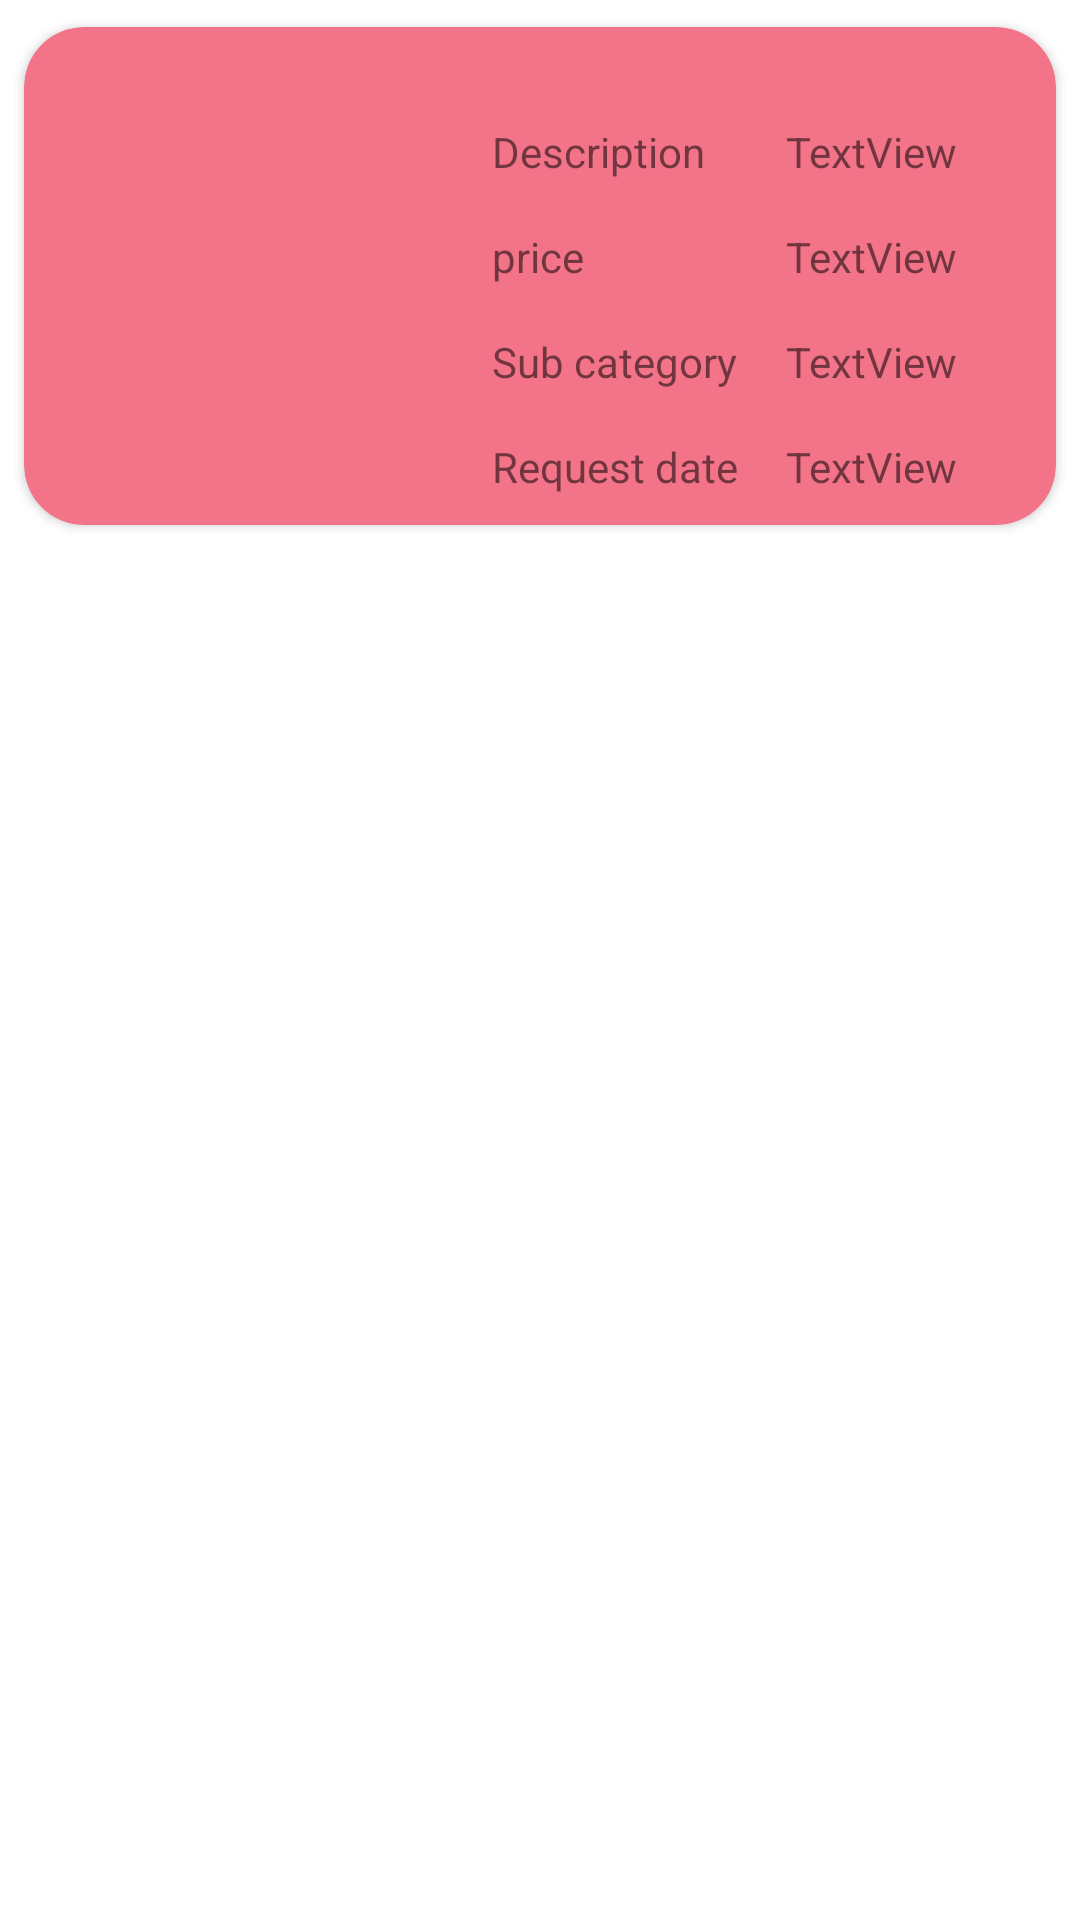

Reconstruct the res/layout file that produces this screen, plus the resources it refers to.
<!-- AndroidManifest.xml: application theme Theme.Maries -->
<!-- res/layout/activity_custom_view_requestsub_items.xml -->
<?xml version="1.0" encoding="utf-8"?>
<androidx.constraintlayout.widget.ConstraintLayout xmlns:android="http://schemas.android.com/apk/res/android"
    xmlns:app="http://schemas.android.com/apk/res-auto"
    xmlns:tools="http://schemas.android.com/tools"
    android:layout_width="match_parent"
    android:layout_height="match_parent"
    tools:context=".custom_view_requestsub_items">


    <androidx.cardview.widget.CardView
        android:layout_width="match_parent"
        android:layout_height="wrap_content"
        app:cardCornerRadius="20dp"
        android:elevation="30dp"
        android:backgroundTint="#F37488"
        app:contentPaddingBottom="10dp"
        app:cardUseCompatPadding="true"
        tools:ignore="MissingConstraints">

        <androidx.constraintlayout.widget.ConstraintLayout
            android:layout_width="match_parent"
            android:layout_height="match_parent">

            <ImageView
                android:id="@+id/imageView9"
                android:layout_width="100dp"
                android:layout_height="100dp"
                android:layout_marginStart="32dp"
                android:layout_marginTop="32dp"
                app:layout_constraintStart_toStartOf="parent"
                app:layout_constraintTop_toTopOf="parent"
                tools:src="@tools:sample/avatars" />

            <TextView
                android:id="@+id/textView75"
                android:layout_width="wrap_content"
                android:layout_height="wrap_content"
                android:layout_marginStart="24dp"
                android:layout_marginTop="32dp"
                android:text="Description"
                app:layout_constraintStart_toEndOf="@+id/imageView9"
                app:layout_constraintTop_toTopOf="parent" />

            <TextView
                android:id="@+id/textView76"
                android:layout_width="0dp"
                android:layout_height="wrap_content"
                android:layout_marginStart="16dp"
                android:layout_marginTop="32dp"
                android:layout_marginEnd="32dp"
                android:text="TextView"
                app:layout_constraintEnd_toEndOf="parent"
                app:layout_constraintStart_toEndOf="@+id/textView83"
                app:layout_constraintTop_toTopOf="parent" />

            <TextView
                android:id="@+id/textView77"
                android:layout_width="wrap_content"
                android:layout_height="wrap_content"
                android:layout_marginStart="24dp"
                android:layout_marginTop="16dp"
                android:text="price"
                app:layout_constraintStart_toEndOf="@+id/imageView9"
                app:layout_constraintTop_toBottomOf="@+id/textView76" />

            <TextView
                android:id="@+id/textView78"
                android:layout_width="0dp"
                android:layout_height="wrap_content"
                android:layout_marginStart="16dp"
                android:layout_marginTop="16dp"
                android:layout_marginEnd="32dp"
                android:text="TextView"
                app:layout_constraintEnd_toEndOf="parent"
                app:layout_constraintStart_toEndOf="@+id/textView83"
                app:layout_constraintTop_toBottomOf="@+id/textView76" />

            <TextView
                android:id="@+id/textView81"
                android:layout_width="wrap_content"
                android:layout_height="wrap_content"
                android:layout_marginStart="24dp"
                android:layout_marginTop="16dp"
                android:text="Sub category"
                app:layout_constraintStart_toEndOf="@+id/imageView9"
                app:layout_constraintTop_toBottomOf="@+id/textView78" />

            <TextView
                android:id="@+id/textView82"
                android:layout_width="0dp"
                android:layout_height="wrap_content"
                android:layout_marginStart="16dp"
                android:layout_marginTop="16dp"
                android:layout_marginEnd="32dp"
                android:text="TextView"
                app:layout_constraintEnd_toEndOf="parent"
                app:layout_constraintStart_toEndOf="@+id/textView83"
                app:layout_constraintTop_toBottomOf="@+id/textView78" />

            <TextView
                android:id="@+id/textView83"
                android:layout_width="wrap_content"
                android:layout_height="wrap_content"
                android:layout_marginStart="24dp"
                android:layout_marginTop="16dp"
                android:text="Request date"
                app:layout_constraintStart_toEndOf="@+id/imageView9"
                app:layout_constraintTop_toBottomOf="@+id/textView82" />

            <TextView
                android:id="@+id/textView84"
                android:layout_width="0dp"
                android:layout_height="wrap_content"
                android:layout_marginStart="16dp"
                android:layout_marginTop="16dp"
                android:layout_marginEnd="32dp"
                android:text="TextView"
                app:layout_constraintEnd_toEndOf="parent"
                app:layout_constraintStart_toEndOf="@+id/textView83"
                app:layout_constraintTop_toBottomOf="@+id/textView82" />

        </androidx.constraintlayout.widget.ConstraintLayout>
    </androidx.cardview.widget.CardView>
</androidx.constraintlayout.widget.ConstraintLayout>
<!-- resources referenced by this layout -->
<resources>
  <style name="Theme.Maries" parent="Theme.MaterialComponents.DayNight.DarkActionBar">
          
          <item name="colorPrimary">@color/purple_500</item>
          <item name="colorPrimaryVariant">@color/purple_700</item>
          <item name="colorOnPrimary">@color/white</item>
          
          <item name="colorSecondary">@color/teal_200</item>
          <item name="colorSecondaryVariant">@color/teal_700</item>
          <item name="colorOnSecondary">@color/black</item>
          
          <item name="android:statusBarColor">?attr/colorPrimaryVariant</item>
          
      </style>
  <color name="purple_500">#F04C66</color>
  <color name="purple_700">#F04C66</color>
  <color name="white">#FFFFFFFF</color>
  <color name="teal_200">#F04C66</color>
  <color name="teal_700">#F04C66</color>
  <color name="black">#FF000000</color>
</resources>
